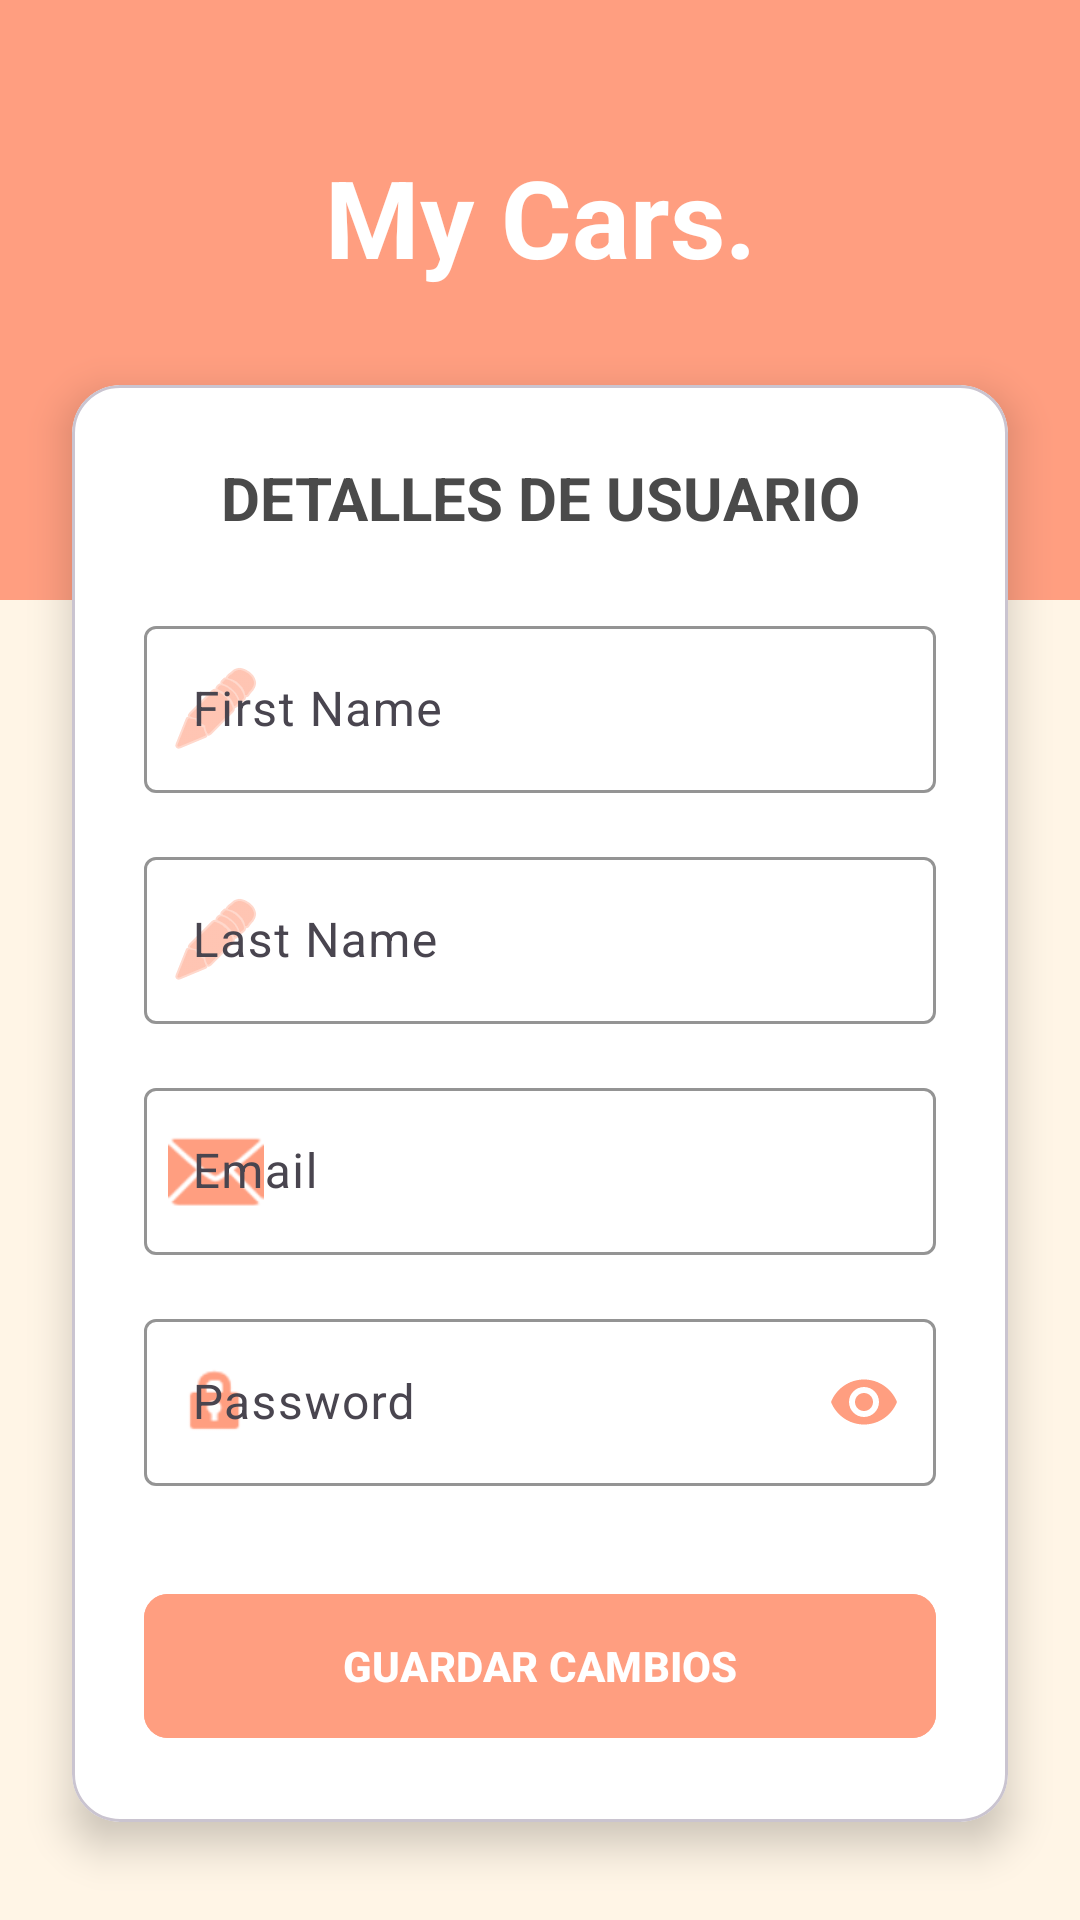

Here is an Android app screen rendered from its layout file. Give the layout XML and the strings, colors and styles it references.
<!-- AndroidManifest.xml: application theme Theme.MyCarsProyect -->
<!-- res/layout/activity_user_main.xml -->
<?xml version="1.0" encoding="utf-8"?>
<androidx.constraintlayout.widget.ConstraintLayout xmlns:android="http://schemas.android.com/apk/res/android"
    xmlns:app="http://schemas.android.com/apk/res-auto"
    xmlns:tools="http://schemas.android.com/tools"
    android:id="@+id/main"
    android:layout_width="match_parent"
    android:layout_height="match_parent"
    android:background="#FFF5E6"
    tools:context=".ui.user.UserMainActivity">

    <View
        android:id="@+id/top_background_user"
        android:layout_width="match_parent"
        android:layout_height="200dp"
        android:background="#FF9E80"
        app:layout_constraintTop_toTopOf="parent" />

    <TextView
        android:id="@+id/user_title"
        android:layout_width="wrap_content"
        android:layout_height="wrap_content"
        android:layout_marginTop="48dp"
        android:text="My Cars."
        android:textColor="#FFFFFF"
        android:textSize="36sp"
        android:textStyle="bold"
        app:layout_constraintEnd_toEndOf="parent"
        app:layout_constraintStart_toStartOf="parent"
        app:layout_constraintTop_toTopOf="parent" />

    <com.google.android.material.card.MaterialCardView
        android:id="@+id/user_card"
        android:layout_width="0dp"
        android:layout_height="wrap_content"
        android:layout_marginStart="24dp"
        android:layout_marginTop="32dp"
        android:layout_marginEnd="24dp"
        app:cardBackgroundColor="#FFFFFF"
        app:cardCornerRadius="16dp"
        app:cardElevation="8dp"
        app:layout_constraintEnd_toEndOf="parent"
        app:layout_constraintStart_toStartOf="parent"
        app:layout_constraintTop_toBottomOf="@id/user_title">

        <androidx.constraintlayout.widget.ConstraintLayout
            android:layout_width="match_parent"
            android:layout_height="wrap_content"
            android:padding="24dp">

            <TextView
                android:id="@+id/user_subtitle"
                android:layout_width="wrap_content"
                android:layout_height="wrap_content"
                android:text="DETALLES DE USUARIO"
                android:textColor="#4A4A4A"
                android:textSize="20sp"
                android:textStyle="bold"
                app:layout_constraintEnd_toEndOf="parent"
                app:layout_constraintStart_toStartOf="parent"
                app:layout_constraintTop_toTopOf="parent" />

            <com.google.android.material.textfield.TextInputLayout
                android:id="@+id/first_name_layout"
                style="@style/Widget.Material3.TextInputLayout.OutlinedBox"
                android:layout_width="0dp"
                android:layout_height="wrap_content"
                android:layout_marginTop="24dp"
                android:hint="First Name"
                app:boxStrokeColor="#FF9E80"
                app:hintTextColor="#FF9E80"
                app:layout_constraintEnd_toEndOf="parent"
                app:layout_constraintStart_toStartOf="parent"
                app:layout_constraintTop_toBottomOf="@id/user_subtitle"
                app:startIconDrawable="@android:drawable/ic_menu_edit"
                app:startIconTint="#FF9E80">

                <com.google.android.material.textfield.TextInputEditText
                    android:id="@+id/first_name"
                    android:layout_width="match_parent"
                    android:layout_height="wrap_content"
                    android:inputType="textPersonName"
                    android:textColor="#4A4A4A" />

            </com.google.android.material.textfield.TextInputLayout>

            <com.google.android.material.textfield.TextInputLayout
                android:id="@+id/last_name_layout"
                style="@style/Widget.Material3.TextInputLayout.OutlinedBox"
                android:layout_width="0dp"
                android:layout_height="wrap_content"
                android:layout_marginTop="16dp"
                android:hint="Last Name"
                app:boxStrokeColor="#FF9E80"
                app:hintTextColor="#FF9E80"
                app:layout_constraintEnd_toEndOf="parent"
                app:layout_constraintStart_toStartOf="parent"
                app:layout_constraintTop_toBottomOf="@id/first_name_layout"
                app:startIconDrawable="@android:drawable/ic_menu_edit"
                app:startIconTint="#FF9E80">

                <com.google.android.material.textfield.TextInputEditText
                    android:id="@+id/last_name"
                    android:layout_width="match_parent"
                    android:layout_height="wrap_content"
                    android:inputType="textPersonName"
                    android:textColor="#4A4A4A" />

            </com.google.android.material.textfield.TextInputLayout>

            <com.google.android.material.textfield.TextInputLayout
                android:id="@+id/email_layout"
                style="@style/Widget.Material3.TextInputLayout.OutlinedBox"
                android:layout_width="0dp"
                android:layout_height="wrap_content"
                android:layout_marginTop="16dp"
                android:hint="@string/prompt_email"
                app:boxStrokeColor="#FF9E80"
                app:hintTextColor="#FF9E80"
                app:layout_constraintEnd_toEndOf="parent"
                app:layout_constraintStart_toStartOf="parent"
                app:layout_constraintTop_toBottomOf="@id/last_name_layout"
                app:startIconDrawable="@android:drawable/ic_dialog_email"
                app:startIconTint="#FF9E80">

                <com.google.android.material.textfield.TextInputEditText
                    android:id="@+id/email"
                    android:layout_width="match_parent"
                    android:layout_height="wrap_content"
                    android:inputType="textEmailAddress"
                    android:textColor="#4A4A4A" />

            </com.google.android.material.textfield.TextInputLayout>

            <com.google.android.material.textfield.TextInputLayout
                android:id="@+id/password_layout_user"
                style="@style/Widget.Material3.TextInputLayout.OutlinedBox"
                android:layout_width="0dp"
                android:layout_height="wrap_content"
                android:layout_marginTop="16dp"
                android:hint="@string/prompt_password"
                app:boxStrokeColor="#FF9E80"
                app:endIconMode="password_toggle"
                app:endIconTint="#FF9E80"
                app:hintTextColor="#FF9E80"
                app:layout_constraintEnd_toEndOf="parent"
                app:layout_constraintStart_toStartOf="parent"
                app:layout_constraintTop_toBottomOf="@+id/email_layout"
                app:startIconDrawable="@android:drawable/ic_lock_idle_lock"
                app:startIconTint="#FF9E80">

                <com.google.android.material.textfield.TextInputEditText
                    android:id="@+id/password"
                    android:layout_width="match_parent"
                    android:layout_height="wrap_content"
                    android:inputType="textPassword"
                    android:textColor="#4A4A4A" />

            </com.google.android.material.textfield.TextInputLayout>

            <com.google.android.material.button.MaterialButton
                android:id="@+id/save_user"
                style="@style/Widget.Material3.Button"
                android:layout_width="0dp"
                android:layout_height="56dp"
                android:layout_marginTop="32dp"
                android:backgroundTint="#FF9E80"
                android:text="GUARDAR CAMBIOS"
                android:textColor="#FFFFFF"
                android:textSize="14sp"
                android:enabled="false"
                android:textStyle="bold"
                app:cornerRadius="8dp"
                app:layout_constraintEnd_toEndOf="parent"
                app:layout_constraintStart_toStartOf="parent"
                app:layout_constraintTop_toBottomOf="@+id/password_layout_user" />

        </androidx.constraintlayout.widget.ConstraintLayout>

    </com.google.android.material.card.MaterialCardView>

</androidx.constraintlayout.widget.ConstraintLayout>
<!-- resources referenced by this layout -->
<resources>
  <string name="prompt_email">Email</string>
  <string name="prompt_password">Password</string>
  <style name="Theme.MyCarsProyect" parent="Base.Theme.MyCarsProyect" />
  <style name="Base.Theme.MyCarsProyect" parent="Theme.Material3.DayNight.NoActionBar">
          
          
      </style>
</resources>
